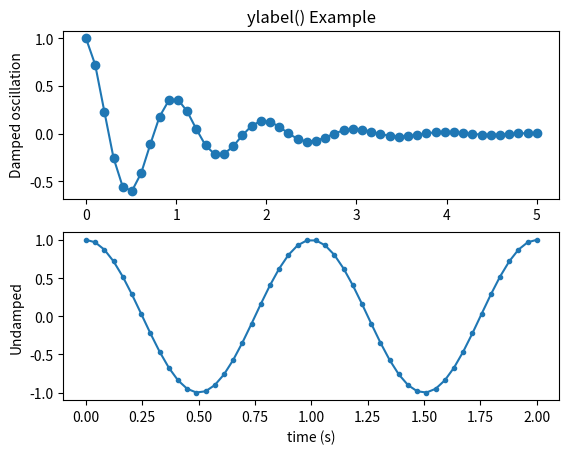

Generate this figure with matplotlib:
# Implementation of matplotlib.pyplot.ylabels()
# function

import numpy as np
import matplotlib.pyplot as plt

valx1 = np.linspace(0.0, 5.0)
x2 = np.linspace(0.0, 2.0)

valy1 = np.cos(2 * np.pi * valx1) * np.exp(-valx1)
y2 = np.cos(2 * np.pi * x2)

plt.subplot(2, 1, 1)
plt.plot(valx1, valy1, 'o-')
plt.title('ylabel() Example')
plt.ylabel('Damped oscillation')

plt.subplot(2, 1, 2)
plt.plot(x2, y2, '.-')
plt.xlabel('time (s)')
plt.ylabel('Undamped')

plt.show()
